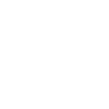
t = 0.00 s
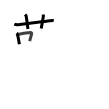
t = 4.75 s
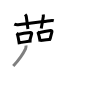
t = 9.50 s
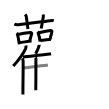
t = 14.50 s
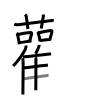
t = 15.50 s
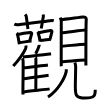
t = 24.00 s

The animated SVG that drew these frames (rendered in a browser with its animation timeline set to each time). Animation: 24 SMIL elements (animate=24); one cycle of 24.00 s.

<svg width="109px" height="109px" viewBox="0 0 px 109px" xmlns="http://www.w3.org/2000/svg" xmlns:xlink="http://www.w3.org/1999/xlink" xml:space="preserve" version="1.1"  baseProfile="full">
<path d="M14.32,24.12c1.19,0.58,2.57,0.69,3.77,0.58c10.94-1.05,21.17-2.69,32-3.98c1.97-0.23,2.67-0.23,3.66,0.06" style="fill:none;stroke:black;stroke-width:3;opacity:0">
  <animate attributeType="CSS" attributeName="opacity" from="0" to="1" begin="0s" dur="1s" repeatCount="Indefinite" fill="freeze" />
</path>
<path d="M25.07,14.48c0.81,0.92,1.07,1.2,1.15,1.77c0.81,5.31,1.5,10.78,1.73,12.71" style="fill:none;stroke:black;stroke-width:3;opacity:0">
  <animate attributeType="CSS" attributeName="opacity" from="0" to="1" begin="1s" dur="1s" repeatCount="Indefinite" fill="freeze" />
</path>
<path d="M43.19,14.53c0.13,0.68,0.29,1.18,0.15,2.01c-0.83,4.88-1.21,7.32-2.12,11.91" style="fill:none;stroke:black;stroke-width:3;opacity:0">
  <animate attributeType="CSS" attributeName="opacity" from="0" to="1" begin="2s" dur="1s" repeatCount="Indefinite" fill="freeze" />
</path>
<path d="M16.66,33.17c0.22,0.19,0.44,0.35,0.53,0.59c0.75,1.89,1.65,7.11,2.16,10.51" style="fill:none;stroke:black;stroke-width:3;opacity:0">
  <animate attributeType="CSS" attributeName="opacity" from="0" to="1" begin="3s" dur="1s" repeatCount="Indefinite" fill="freeze" />
</path>
<path d="M18.01,34.45c4.42-0.99,9.8-1.67,12.33-1.92c0.93-0.09,1.48,0.54,1.35,1.07c-0.55,2.21-1.19,4.47-2,7.53" style="fill:none;stroke:black;stroke-width:3;opacity:0">
  <animate attributeType="CSS" attributeName="opacity" from="0" to="1" begin="4s" dur="1s" repeatCount="Indefinite" fill="freeze" />
</path>
<path d="M19.45,42.6c2.97-0.28,7.94-1.17,12.02-1.6" style="fill:none;stroke:black;stroke-width:3;opacity:0">
  <animate attributeType="CSS" attributeName="opacity" from="0" to="1" begin="5s" dur="1s" repeatCount="Indefinite" fill="freeze" />
</path>
<path d="M37.55,31.74c0.21,0.22,0.42,0.4,0.51,0.67c0.72,2.15,1.58,5.2,2.07,9.06" style="fill:none;stroke:black;stroke-width:3;opacity:0">
  <animate attributeType="CSS" attributeName="opacity" from="0" to="1" begin="6s" dur="1s" repeatCount="Indefinite" fill="freeze" />
</path>
<path d="M38.84,32.69c4.23-1.12,9.39-1.92,11.81-2.2c0.89-0.1,1.42,0.61,1.29,1.22c-0.52,2.51-1.14,4.22-1.92,7.69" style="fill:none;stroke:black;stroke-width:3;opacity:0">
  <animate attributeType="CSS" attributeName="opacity" from="0" to="1" begin="7s" dur="1s" repeatCount="Indefinite" fill="freeze" />
</path>
<path d="M40.22,40.58c2.85-0.32,6.77-0.87,10.68-1.36" style="fill:none;stroke:black;stroke-width:3;opacity:0">
  <animate attributeType="CSS" attributeName="opacity" from="0" to="1" begin="8s" dur="1s" repeatCount="Indefinite" fill="freeze" />
</path>
<path d="M25.98,45.54c0.13,1.03-0.04,2.39-0.46,3.27c-2.69,5.64-6.1,10.42-12.27,17.28" style="fill:none;stroke:black;stroke-width:3;opacity:0">
  <animate attributeType="CSS" attributeName="opacity" from="0" to="1" begin="9s" dur="1s" repeatCount="Indefinite" fill="freeze" />
</path>
<path d="M22.28,58.38c0.45,0.57,0.79,1.82,0.82,2.71c0.26,7.89-0.36,29.3-0.14,33.41" style="fill:none;stroke:black;stroke-width:3;opacity:0">
  <animate attributeType="CSS" attributeName="opacity" from="0" to="1" begin="10s" dur="1s" repeatCount="Indefinite" fill="freeze" />
</path>
<path d="M39.11,44.76c0.04,0.46-0.01,1.06-0.12,1.46c-0.73,2.52-1.65,4.46-3.31,7.52" style="fill:none;stroke:black;stroke-width:3;opacity:0">
  <animate attributeType="CSS" attributeName="opacity" from="0" to="1" begin="11s" dur="1s" repeatCount="Indefinite" fill="freeze" />
</path>
<path d="M22.97,57.06c5.17-0.74,25.86-2.91,28.08-3.31" style="fill:none;stroke:black;stroke-width:3;opacity:0">
  <animate attributeType="CSS" attributeName="opacity" from="0" to="1" begin="12s" dur="1s" repeatCount="Indefinite" fill="freeze" />
</path>
<path d="M35.45,57.53c0.25,0.29,0.45,0.69,0.45,1.19c0,5.12,0.03,23.44-0.12,31.5" style="fill:none;stroke:black;stroke-width:3;opacity:0">
  <animate attributeType="CSS" attributeName="opacity" from="0" to="1" begin="13s" dur="1s" repeatCount="Indefinite" fill="freeze" />
</path>
<path d="M23.66,67.77c4.88-0.62,22.17-2.41,24.27-2.75" style="fill:none;stroke:black;stroke-width:3;opacity:0">
  <animate attributeType="CSS" attributeName="opacity" from="0" to="1" begin="14s" dur="1s" repeatCount="Indefinite" fill="freeze" />
</path>
<path d="M23.49,78.67c5.15-0.52,22.91-3.08,25.12-3.36" style="fill:none;stroke:black;stroke-width:3;opacity:0">
  <animate attributeType="CSS" attributeName="opacity" from="0" to="1" begin="15s" dur="1s" repeatCount="Indefinite" fill="freeze" />
</path>
<path d="M23.07,91.94c5.17-0.74,24.33-2.68,26.55-3.08" style="fill:none;stroke:black;stroke-width:3;opacity:0">
  <animate attributeType="CSS" attributeName="opacity" from="0" to="1" begin="16s" dur="1s" repeatCount="Indefinite" fill="freeze" />
</path>
<path d="M60.19,17.69c0.45,1.05,1.09,1.83,1.09,3.23c0,1.4-0.15,43.93,0,45.33" style="fill:none;stroke:black;stroke-width:3;opacity:0">
  <animate attributeType="CSS" attributeName="opacity" from="0" to="1" begin="17s" dur="1s" repeatCount="Indefinite" fill="freeze" />
</path>
<path d="M61.52,19.61c2.52-0.17,19.21-2.41,21.5-2.62c1.91-0.18,3.42,0.98,3.26,2.28c-0.2,1.65-0.39,45.24-0.39,46.29" style="fill:none;stroke:black;stroke-width:3;opacity:0">
  <animate attributeType="CSS" attributeName="opacity" from="0" to="1" begin="18s" dur="1s" repeatCount="Indefinite" fill="freeze" />
</path>
<path d="M61.48,32.92c3.6,0,20.34-2.85,24.38-2.85" style="fill:none;stroke:black;stroke-width:3;opacity:0">
  <animate attributeType="CSS" attributeName="opacity" from="0" to="1" begin="19s" dur="1s" repeatCount="Indefinite" fill="freeze" />
</path>
<path d="M61.69,46.32c7.3-0.5,17.4-2.1,23.88-2.1" style="fill:none;stroke:black;stroke-width:3;opacity:0">
  <animate attributeType="CSS" attributeName="opacity" from="0" to="1" begin="20s" dur="1s" repeatCount="Indefinite" fill="freeze" />
</path>
<path d="M61.34,61.69c5.01,0,17.4-1.6,23.88-1.6" style="fill:none;stroke:black;stroke-width:3;opacity:0">
  <animate attributeType="CSS" attributeName="opacity" from="0" to="1" begin="21s" dur="1s" repeatCount="Indefinite" fill="freeze" />
</path>
<path d="M66.25,69.25c0.05,0.65,0.11,1.69-0.1,2.62C64.91,77.41,58.43,90.24,48,97" style="fill:none;stroke:black;stroke-width:3;opacity:0">
  <animate attributeType="CSS" attributeName="opacity" from="0" to="1" begin="22s" dur="1s" repeatCount="Indefinite" fill="freeze" />
</path>
<path d="M74.86,62.47c0.43,1.1,0.77,2.4,0.8,4.11c0.07,4.48-0.33,14.4-0.33,19.68c0,8.25-0.1,11.86,9.91,11.86S95.25,95,95.25,89.66" style="fill:none;stroke:black;stroke-width:3;opacity:0">
  <animate attributeType="CSS" attributeName="opacity" from="0" to="1" begin="23s" dur="1s" repeatCount="Indefinite" fill="freeze" />
</path>
</svg>
